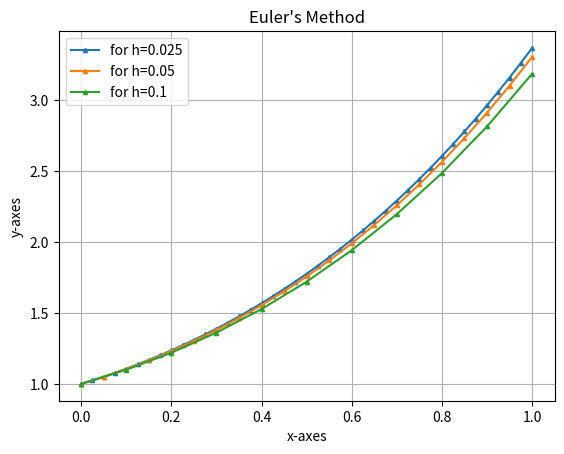

Here is the Python script that generated this plot:
import numpy as np 
import matplotlib.pyplot as plt 

def func_slope(x,y):
    return x+y 

def func_euler(func,x0,y0,xn,h):
    x_values=np.arange(x0,xn+h,h)
    y_values=[y0]

    for i in range(len(x_values)-1):
        y_new = y_values[i]+h*func(x_values[i],y_values[i])

        y_values.append(y_new)

    return x_values,y_values 

x0=0
y0=1 
xn=1
h_values = [0.025,0.05,0.1]

for h in h_values:
    x_values,y_values = func_euler(func_slope,x0,y0,xn,h)

    euler_value=y_values[-1]

    print(f"for h={h}")
    print(f"    Euler's Value is: {euler_value}")

    plt.plot(x_values,y_values,marker='^',markersize=3,label=f"for h={h}")

plt.title("Euler's Method")
plt.xlabel('x-axes')
plt.ylabel('y-axes')
plt.grid()
plt.legend()
plt.show() 